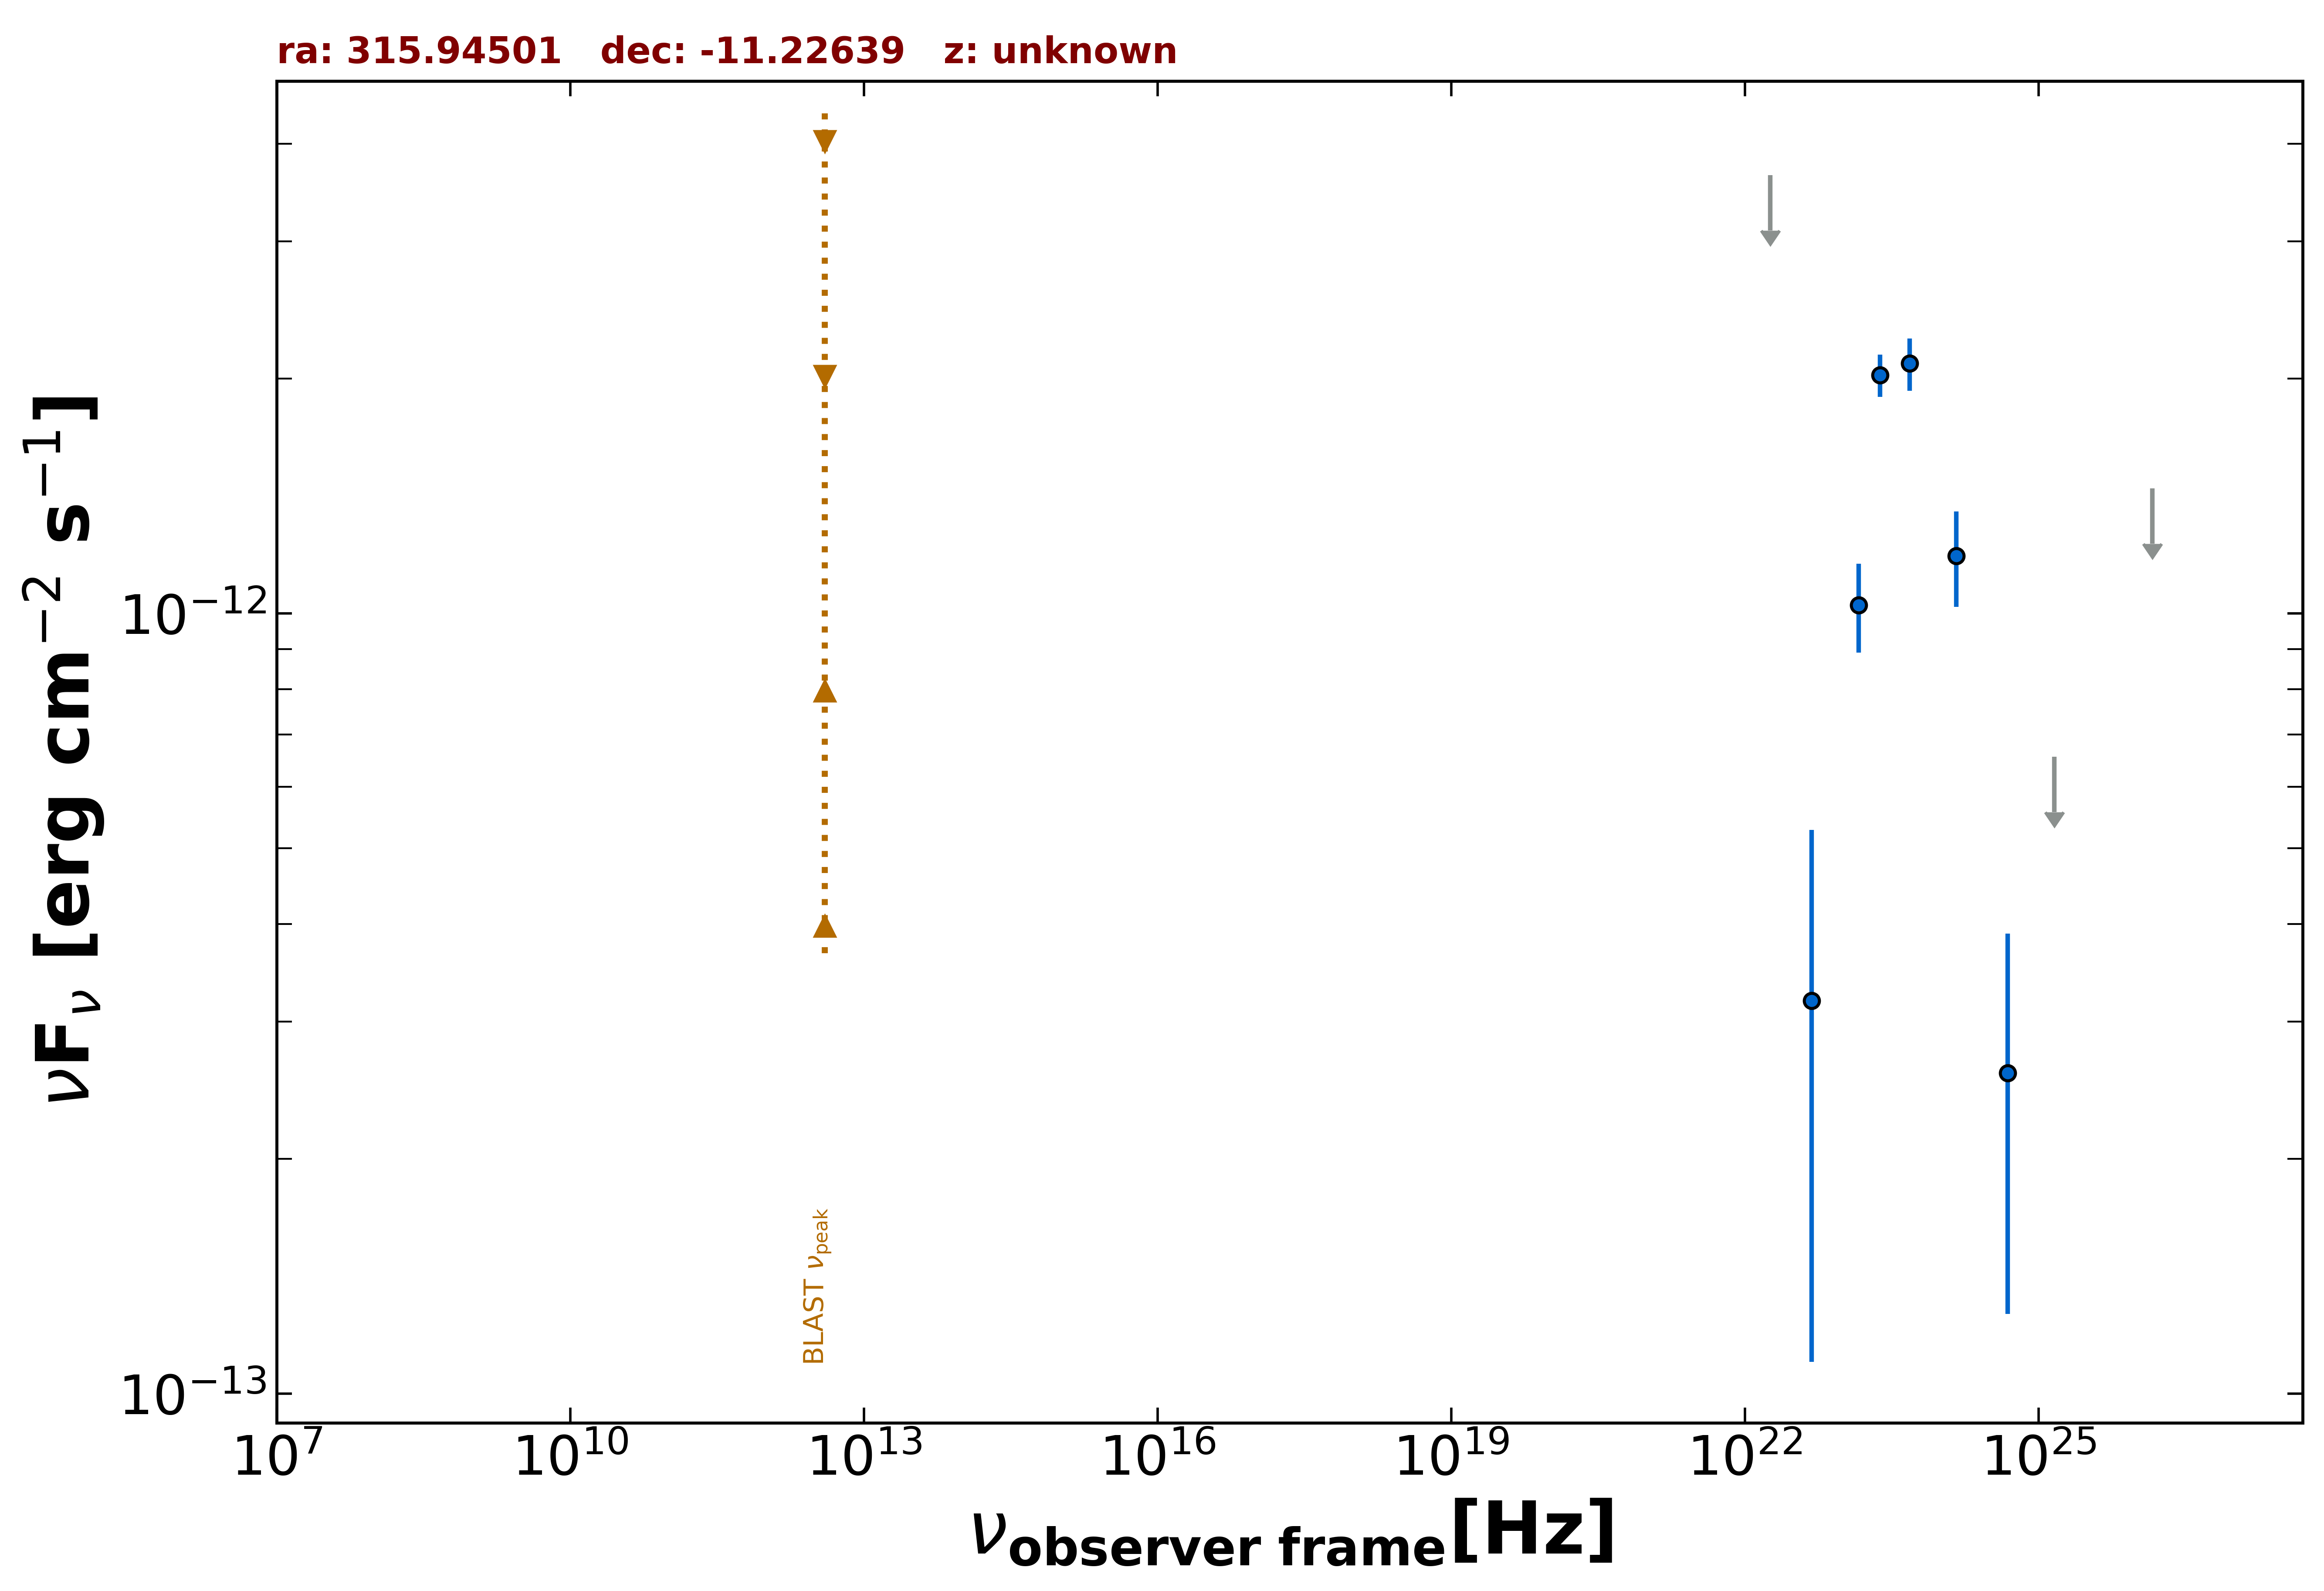

Data behind this chart, as committed beside it:
freq., flux, err_flux, MJD_start, MJD_end, flag, catalog, reference
2.418e+23, 2.022e-12, 1.260e-13, 55000, 55000, , 4FGL-DR3, The Fermi-LAT Collaboration 2022  arXiv:…
1.813e+22, 3.645e-12, 0.000e+00, 55000, 55000, UL, 4FGL-DR3, The Fermi-LAT Collaboration 2022  arXiv:…
4.835e+22, 3.188e-13, 2.089e-13, 55000, 55000, , 4FGL-DR3, The Fermi-LAT Collaboration 2022  arXiv:…
1.451e+23, 1.025e-12, 1.336e-13, 55000, 55000, , 4FGL-DR3, The Fermi-LAT Collaboration 2022  arXiv:…
4.835e+23, 2.091e-12, 1.610e-13, 55000, 55000, , 4FGL-DR3, The Fermi-LAT Collaboration 2022  arXiv:…
1.451e+24, 1.186e-12, 1.660e-13, 55000, 55000, , 4FGL-DR3, The Fermi-LAT Collaboration 2022  arXiv:…
4.835e+24, 2.578e-13, 1.312e-13, 55000, 55000, , 4FGL-DR3, The Fermi-LAT Collaboration 2022  arXiv:…
1.451e+25, 6.551e-13, 0.000e+00, 55000, 55000, UL, 4FGL-DR3, The Fermi-LAT Collaboration 2022  arXiv:…
1.451e+26, 1.446e-12, 0.000e+00, 55000, 55000, UL, 4FGL-DR3, The Fermi-LAT Collaboration 2022  arXiv:…
